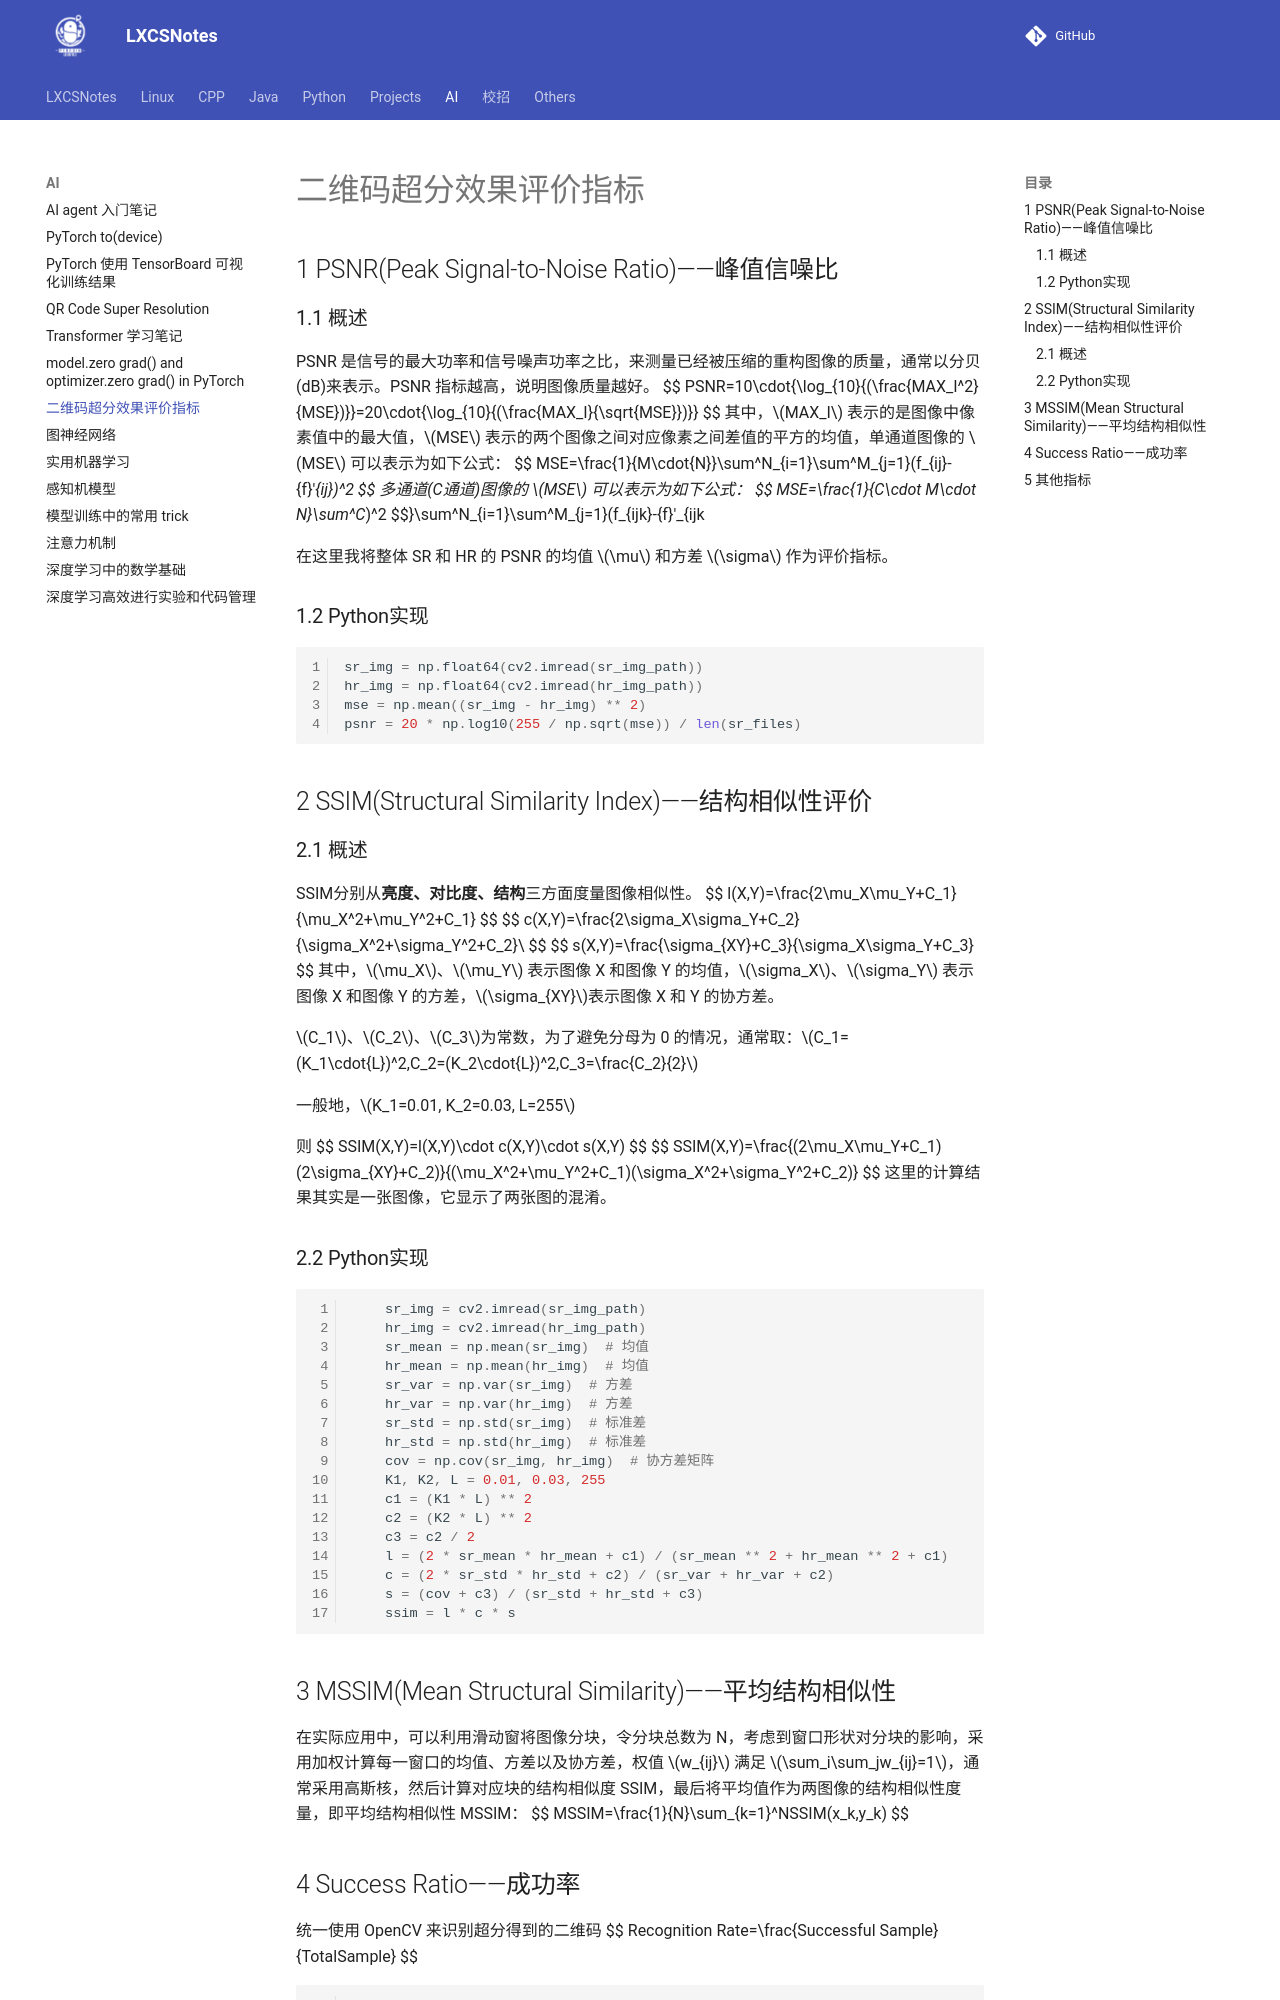

repository: A-Egoist/LXCSNotes · page: AI/二维码超分效果评价指标/index.html · generator: mkdocs

## 1 PSNR(Peak Signal-to-Noise Ratio)——峰值信噪比
### 1.1 概述
PSNR 是信号的最大功率和信号噪声功率之比，来测量已经被压缩的重构图像的质量，通常以分贝(dB)来表示。PSNR 指标越高，说明图像质量越好。
$$
PSNR=10\cdot{\log_{10}{(\frac{MAX_I^2}{MSE})}}=20\cdot{\log_{10}{(\frac{MAX_I}{\sqrt{MSE}})}}
$$
其中，$MAX_I$ 表示的是图像中像素值中的最大值，$MSE$ 表示的两个图像之间对应像素之间差值的平方的均值，单通道图像的 $MSE$ 可以表示为如下公式：
$$
MSE=\frac{1}{M\cdot{N}}\sum^N_{i=1}\sum^M_{j=1}(f_{ij}-{f}'_{ij})^2
$$
多通道(C通道)图像的 $MSE$ 可以表示为如下公式：
$$
MSE=\frac{1}{C\cdot M\cdot N}\sum^C_{k=1}\sum^N_{i=1}\sum^M_{j=1}(f_{ijk}-{f}'_{ijk})^2
$$

在这里我将整体 SR 和 HR 的 PSNR 的均值 $\mu$ 和方差 $\sigma$ 作为评价指标。

### 1.2 Python实现
```python
sr_img = np.float64(cv2.imread(sr_img_path))
hr_img = np.float64(cv2.imread(hr_img_path))
mse = np.mean((sr_img - hr_img) ** 2)
psnr = 20 * np.log10(255 / np.sqrt(mse)) / len(sr_files)
```

## 2 SSIM(Structural Similarity Index)——结构相似性评价
### 2.1 概述
SSIM分别从**亮度、对比度、结构**三方面度量图像相似性。
$$
l(X,Y)=\frac{2\mu_X\mu_Y+C_1}{\mu_X^2+\mu_Y^2+C_1}
$$
$$
c(X,Y)=\frac{2\sigma_X\sigma_Y+C_2}{\sigma_X^2+\sigma_Y^2+C_2}\\
$$
$$
s(X,Y)=\frac{\sigma_{XY}+C_3}{\sigma_X\sigma_Y+C_3}
$$
其中，$\mu_X$、$\mu_Y$ 表示图像 X 和图像 Y 的均值，$\sigma_X$、$\sigma_Y$ 表示图像 X 和图像 Y 的方差，$\sigma_{XY}$表示图像 X 和 Y 的协方差。

$C_1$、$C_2$、$C_3$为常数，为了避免分母为 0 的情况，通常取：$C_1=(K_1\cdot{L})^2,C_2=(K_2\cdot{L})^2,C_3=\frac{C_2}{2}$

一般地，$K_1=0.01, K_2=0.03, L=255$

则
$$
SSIM(X,Y)=l(X,Y)\cdot c(X,Y)\cdot s(X,Y)
$$
$$
SSIM(X,Y)=\frac{(2\mu_X\mu_Y+C_1)(2\sigma_{XY}+C_2)}{(\mu_X^2+\mu_Y^2+C_1)(\sigma_X^2+\sigma_Y^2+C_2)}
$$
这里的计算结果其实是一张图像，它显示了两张图的混淆。
### 2.2 Python实现
```python
    sr_img = cv2.imread(sr_img_path)
    hr_img = cv2.imread(hr_img_path)
    sr_mean = np.mean(sr_img)  # 均值
    hr_mean = np.mean(hr_img)  # 均值
    sr_var = np.var(sr_img)  # 方差
    hr_var = np.var(hr_img)  # 方差
    sr_std = np.std(sr_img)  # 标准差
    hr_std = np.std(hr_img)  # 标准差
    cov = np.cov(sr_img, hr_img)  # 协方差矩阵
    K1, K2, L = 0.01, 0.03, 255
    c1 = (K1 * L) ** 2
    c2 = (K2 * L) ** 2
    c3 = c2 / 2
    l = (2 * sr_mean * hr_mean + c1) / (sr_mean ** 2 + hr_mean ** 2 + c1)
    c = (2 * sr_std * hr_std + c2) / (sr_var + hr_var + c2)
    s = (cov + c3) / (sr_std + hr_std + c3)
    ssim = l * c * s
```
## 3 MSSIM(Mean Structural Similarity)——平均结构相似性

在实际应用中，可以利用滑动窗将图像分块，令分块总数为 N，考虑到窗口形状对分块的影响，采用加权计算每一窗口的均值、方差以及协方差，权值 $w_{ij}$ 满足 $\sum_i\sum_jw_{ij}=1$，通常采用高斯核，然后计算对应块的结构相似度 SSIM，最后将平均值作为两图像的结构相似性度量，即平均结构相似性 MSSIM：
$$
MSSIM=\frac{1}{N}\sum_{k=1}^NSSIM(x_k,y_k)
$$
